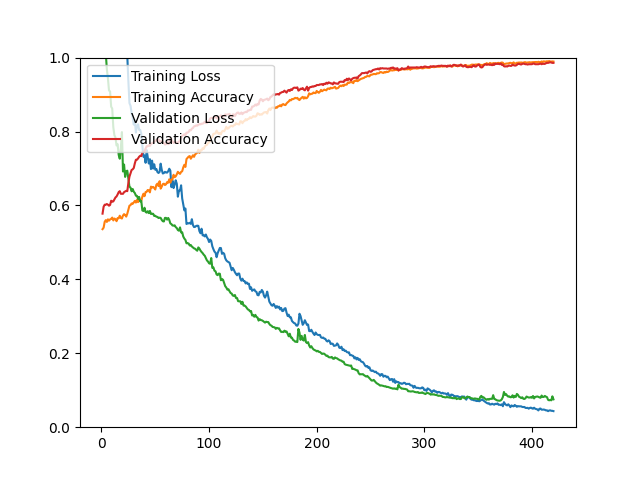

Values plotted in this chart, from the file beside it:
epoch, loss, acc, val_loss, val_acc
1, 2.234, 0.5358, 1.35, 0.5778
2, 1.875, 0.5399, 1.221, 0.5966
3, 1.753, 0.5558, 1.099, 0.6020
4, 1.51, 0.5602, 1.012, 0.6020
5, 1.504, 0.5554, 0.9687, 0.6038
6, 1.406, 0.5624, 0.9440, 0.6020
7, 1.394, 0.5588, 0.9109, 0.5993
8, 1.389, 0.5622, 0.9087, 0.6011
9, 1.323, 0.5637, 0.8673, 0.6127
10, 1.321, 0.5671, 0.8619, 0.6100
11, 1.372, 0.5595, 0.8116, 0.6109
12, 1.247, 0.5646, 0.7901, 0.6163
13, 1.196, 0.5628, 0.7839, 0.6216
14, 1.212, 0.5574, 0.7624, 0.6243
15, 1.23, 0.5657, 0.7658, 0.6297
16, 1.168, 0.5652, 0.7369, 0.6360
17, 1.124, 0.5722, 0.7264, 0.6386
18, 1.149, 0.5660, 0.7550, 0.6315
19, 1.129, 0.5646, 0.7984, 0.6315
20, 1.085, 0.5727, 0.6919, 0.6315
21, 1.003, 0.5765, 0.7106, 0.6360
22, 1.029, 0.5741, 0.6773, 0.6377
23, 1.025, 0.5698, 0.6923, 0.6395
24, 1.004, 0.5777, 0.6940, 0.6386
25, 0.9365, 0.5880, 0.6718, 0.6610
26, 0.8769, 0.5994, 0.6509, 0.6780
27, 0.8697, 0.6008, 0.6482, 0.6869
28, 0.8503, 0.6053, 0.6384, 0.6959
29, 0.8386, 0.6043, 0.6445, 0.6977
30, 0.8186, 0.6080, 0.6371, 0.7013
31, 0.8309, 0.6122, 0.6336, 0.7138
32, 0.7973, 0.6078, 0.6264, 0.7236
33, 0.8155, 0.6151, 0.6258, 0.7236
34, 0.8196, 0.6091, 0.6177, 0.7272
35, 0.8044, 0.6174, 0.6230, 0.7317
36, 0.8045, 0.6122, 0.6110, 0.7343
37, 0.7938, 0.6122, 0.6120, 0.7335
38, 0.7605, 0.6240, 0.5864, 0.7433
39, 0.7317, 0.6317, 0.5849, 0.7451
40, 0.7352, 0.6251, 0.5938, 0.7460
41, 0.7154, 0.6362, 0.5823, 0.7540
42, 0.7497, 0.6370, 0.5806, 0.7603
43, 0.7301, 0.6418, 0.5844, 0.7603
44, 0.7134, 0.6408, 0.5792, 0.7630
45, 0.7252, 0.6354, 0.5851, 0.7612
46, 0.6984, 0.6509, 0.5768, 0.7665
47, 0.7212, 0.6483, 0.5776, 0.7683
48, 0.6996, 0.6501, 0.5774, 0.7701
49, 0.7114, 0.6473, 0.5716, 0.7719
50, 0.6967, 0.6431, 0.5721, 0.7746
51, 0.6988, 0.6557, 0.5695, 0.7773
52, 0.6905, 0.6590, 0.5689, 0.7782
53, 0.6878, 0.6524, 0.5660, 0.7791
54, 0.6907, 0.6656, 0.5669, 0.7719
55, 0.7130, 0.6455, 0.5663, 0.7746
56, 0.6966, 0.6509, 0.5609, 0.7746
57, 0.6864, 0.6578, 0.5573, 0.7719
58, 0.6877, 0.6588, 0.5566, 0.7692
59, 0.6909, 0.6552, 0.5663, 0.7648
60, 0.6891, 0.6572, 0.5663, 0.7657
... 360 more rows
